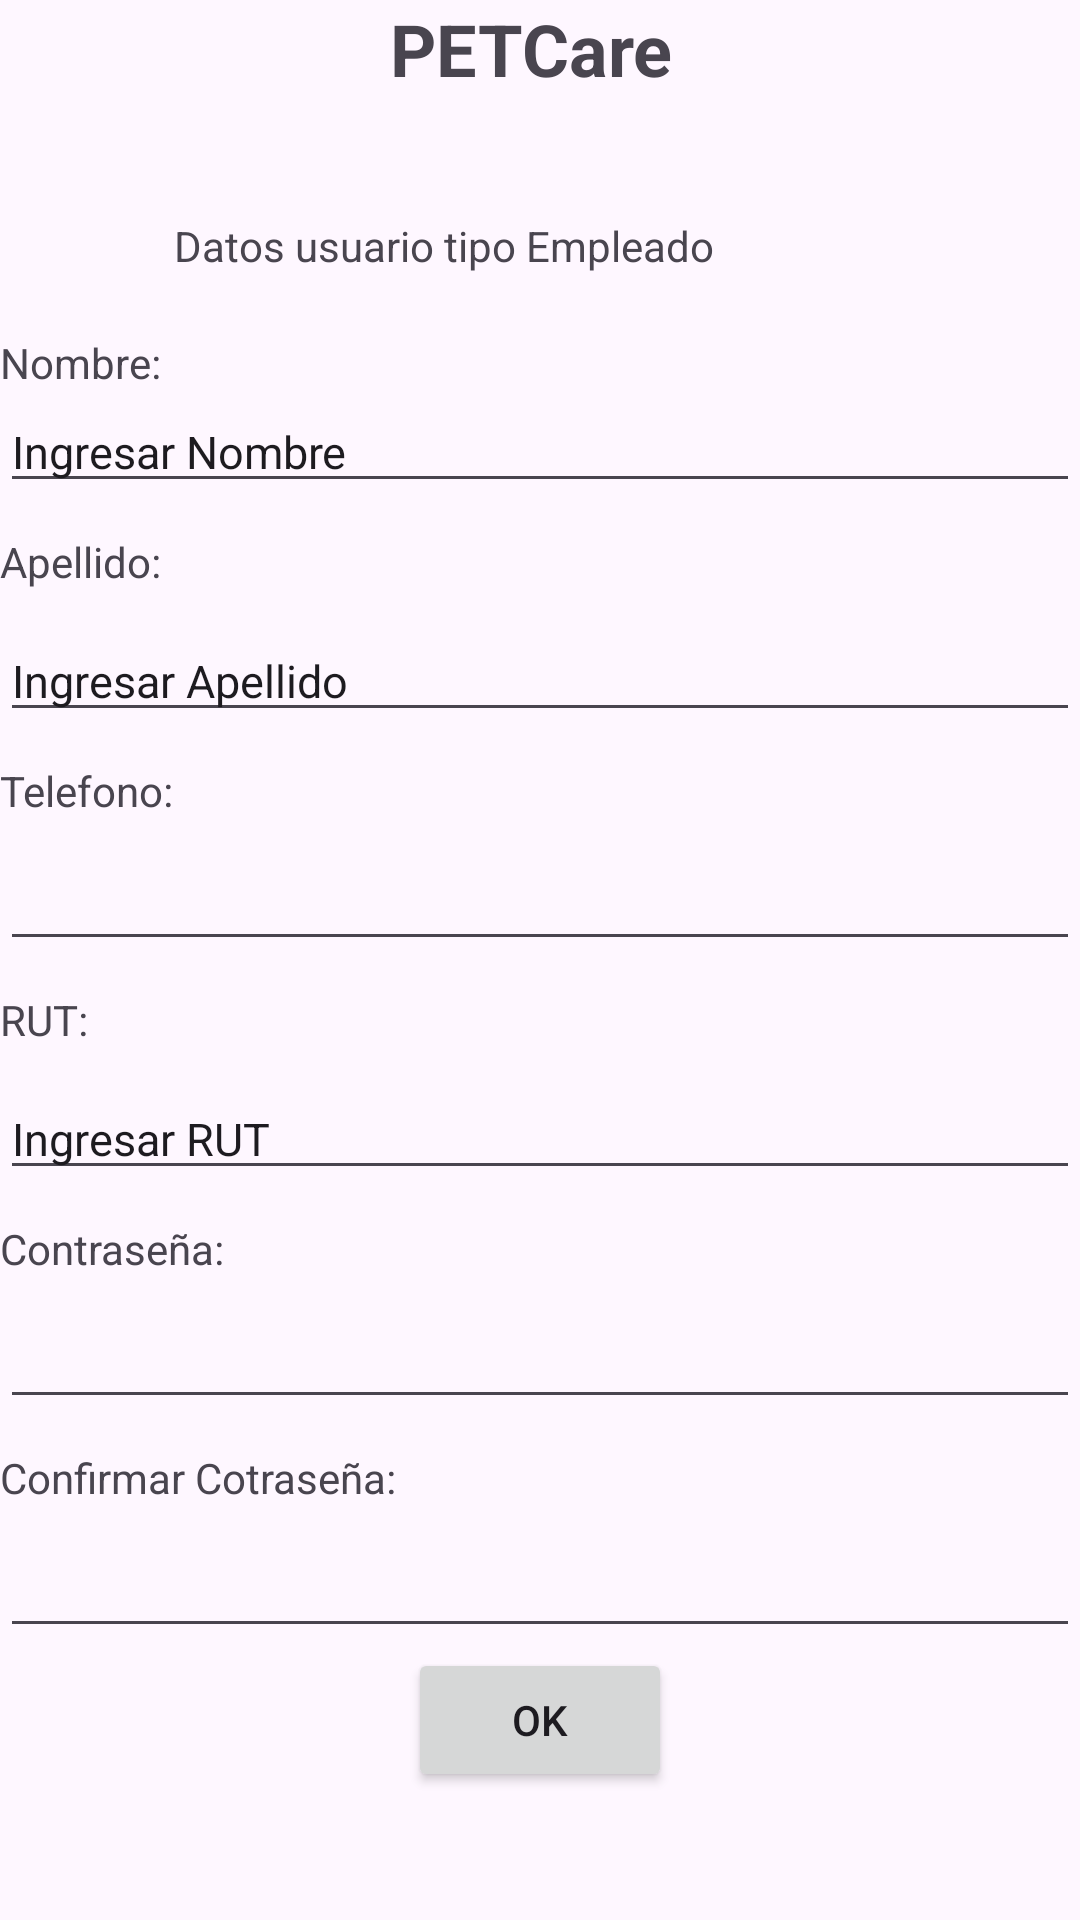

Layout XML and referenced resources for this Android screen:
<!-- AndroidManifest.xml: activity theme Theme.PETCare -->
<!-- res/layout/activity_empleado.xml -->
<?xml version="1.0" encoding="utf-8"?>
<LinearLayout xmlns:android="http://schemas.android.com/apk/res/android"
    xmlns:app="http://schemas.android.com/apk/res-auto"
    xmlns:tools="http://schemas.android.com/tools"
    android:id="@+id/main"
    android:layout_width="match_parent"
    android:layout_height="match_parent"
    android:orientation="vertical"
    tools:context=".EmpleadoActivity">

    <TextView
        android:id="@+id/textView3"
        android:layout_width="100dp"
        android:layout_height="wrap_content"
        android:layout_gravity="center_horizontal"
        android:paddingBottom="20dp"
        android:text="PETCare"
        android:textSize="24sp"
        android:textStyle="bold"
        tools:layout_editor_absoluteX="120dp"
        tools:layout_editor_absoluteY="2dp " />


    <TextView
        android:id="@+id/textView4"
        android:layout_width="wrap_content"
        android:layout_height="wrap_content"
        android:layout_gravity="center_horizontal"
        android:layout_marginTop="20dp"
        android:layout_marginEnd="32dp"
        android:paddingBottom="10dp"
        android:text="Datos usuario tipo Empleado" />

    <TextView
        android:id="@+id/textView5"
        android:layout_width="match_parent"
        android:layout_height="wrap_content"
        android:layout_marginTop="10dp"
        android:text="Nombre:" />

    <EditText
        android:id="@+id/editTextText2"
        android:layout_width="match_parent"
        android:layout_height="wrap_content"
        android:ems="10"
        android:inputType="text"
        android:textSize="15sp"
        android:text="Ingresar Nombre" />

    <TextView
        android:id="@+id/textView6"
        android:layout_width="match_parent"
        android:layout_height="wrap_content"
        android:layout_marginTop="10dp"
        android:text="Apellido:" />

    <EditText
        android:id="@+id/editTextText7"
        android:layout_width="match_parent"
        android:layout_height="wrap_content"
        android:ems="10"
        android:inputType="text"
        android:layout_marginTop="10dp"
        android:textSize="15sp"
        android:text="Ingresar Apellido" />

    <TextView
        android:id="@+id/textView7"
        android:layout_width="match_parent"
        android:layout_height="wrap_content"
        android:layout_marginTop="10dp"
        android:text="Telefono:" />

    <EditText
        android:id="@+id/editTextPhone2"
        android:layout_width="match_parent"
        android:layout_height="wrap_content"
        android:ems="10"
        android:layout_marginTop="10dp"
        android:textSize="15sp"
        android:inputType="phone" />

    <TextView
        android:id="@+id/textView8"
        android:layout_width="match_parent"
        android:layout_height="wrap_content"
        android:layout_marginTop="10dp"
        android:text="RUT:" />

    <EditText
        android:id="@+id/editTextText9"
        android:layout_width="match_parent"
        android:layout_height="wrap_content"
        android:ems="10"
        android:inputType="text"
        android:layout_marginTop="10dp"
        android:textSize="15sp"
        android:text="Ingresar RUT" />

    <TextView
        android:id="@+id/textView18"
        android:layout_width="match_parent"
        android:layout_height="wrap_content"
        android:layout_marginTop="10dp"
        android:text="Contraseña:" />

    <EditText
        android:id="@+id/editTextTextPassword3"
        android:layout_width="match_parent"
        android:layout_height="wrap_content"
        android:ems="10"
        android:layout_marginTop="10dp"
        android:textSize="15sp"
        android:inputType="textPassword" />

    <TextView
        android:id="@+id/textView19"
        android:layout_width="match_parent"
        android:layout_height="wrap_content"
        android:layout_marginTop="10dp"
        android:text="Confirmar Cotraseña:" />

    <EditText
        android:id="@+id/editTextTextPassword4"
        android:layout_width="match_parent"
        android:layout_height="wrap_content"
        android:textSize="15sp"
        android:ems="10"
        android:layout_marginTop="10dp"
        android:inputType="textPassword" />

    <Button
        android:id="@+id/button2"
        android:layout_width="wrap_content"
        android:layout_height="wrap_content"
        android:layout_gravity="center_horizontal"
        android:text="OK" />

</LinearLayout>
<!-- resources referenced by this layout -->
<resources>
  <style name="Theme.PETCare" parent="Base.Theme.PETCare" />
  <style name="Base.Theme.PETCare" parent="Theme.Material3.DayNight.NoActionBar">
          
          
      </style>
</resources>
